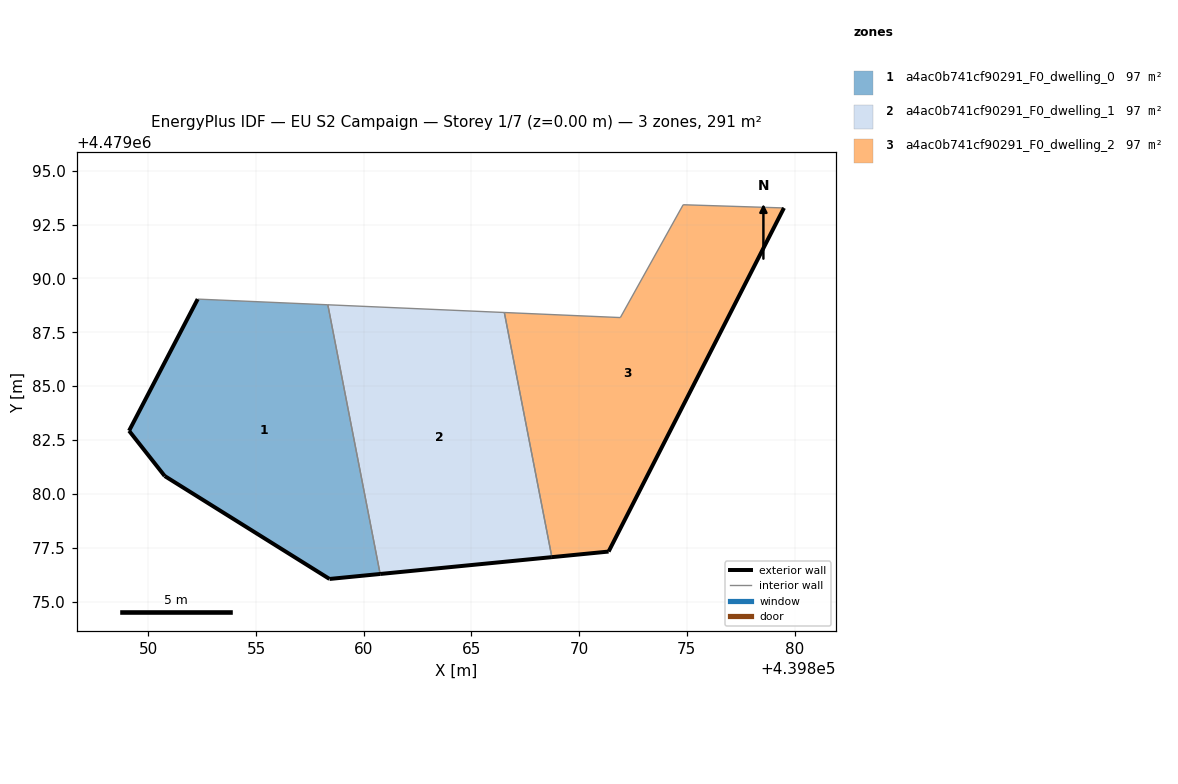
=== STOREY PLAN SPEC (per zone: floor XY polygon, exterior-wall plan segments, windows/doors) ===
zone 1: a4ac0b741cf90291_F0_dwelling_0  (96.9 m²)
  floor: (439860.76, 4479076.28) (439858.33, 4479088.78) (439852.29, 4479089.04) (439849.10, 4479082.93) (439850.76, 4479080.83) (439858.41, 4479076.05)
  exterior wall: (439849.10, 4479082.93) – (439852.29, 4479089.04)  [6.9 m]
  exterior wall: (439860.76, 4479076.28) – (439858.41, 4479076.05)  [2.4 m]
  exterior wall: (439858.41, 4479076.05) – (439850.76, 4479080.83)  [9.0 m]
  exterior wall: (439850.76, 4479080.83) – (439849.10, 4479082.93)  [2.7 m]
  interior walls: 2
zone 2: a4ac0b741cf90291_F0_dwelling_1  (96.9 m²)
  floor: (439868.73, 4479077.06) (439866.53, 4479088.42) (439858.33, 4479088.78) (439860.76, 4479076.28)
  exterior wall: (439868.73, 4479077.06) – (439860.76, 4479076.28)  [8.0 m]
  interior walls: 3
zone 3: a4ac0b741cf90291_F0_dwelling_2  (96.9 m²)
  floor: (439871.37, 4479077.32) (439879.51, 4479093.27) (439874.83, 4479093.42) (439871.91, 4479088.18) (439866.53, 4479088.42) (439868.73, 4479077.06)
  exterior wall: (439871.37, 4479077.32) – (439868.73, 4479077.06)  [2.6 m]
  exterior wall: (439879.51, 4479093.27) – (439871.37, 4479077.32)  [17.9 m]
  interior walls: 4

=== DERIVED (storey summary) ===
Building: EU S2 Campaign
Storey: 1 of 7  (floor level z = 0.00 m)
Storey gross floor area: 290.7 m²
Zones on this storey: 3
  - a4ac0b741cf90291_F0_dwelling_0: floor 96.9 m²; exterior wall 21.0 m (62.9 m²); WWR 0.0%
  - a4ac0b741cf90291_F0_dwelling_1: floor 96.9 m²; exterior wall 8.0 m (24.0 m²); WWR 0.0%
  - a4ac0b741cf90291_F0_dwelling_2: floor 96.9 m²; exterior wall 20.6 m (61.7 m²); WWR 0.0%
Zone adjacency (shared interzone walls):
  - a4ac0b741cf90291_F0_dwelling_0 ↔ a4ac0b741cf90291_F0_dwelling_1
  - a4ac0b741cf90291_F0_dwelling_1 ↔ a4ac0b741cf90291_F0_dwelling_2